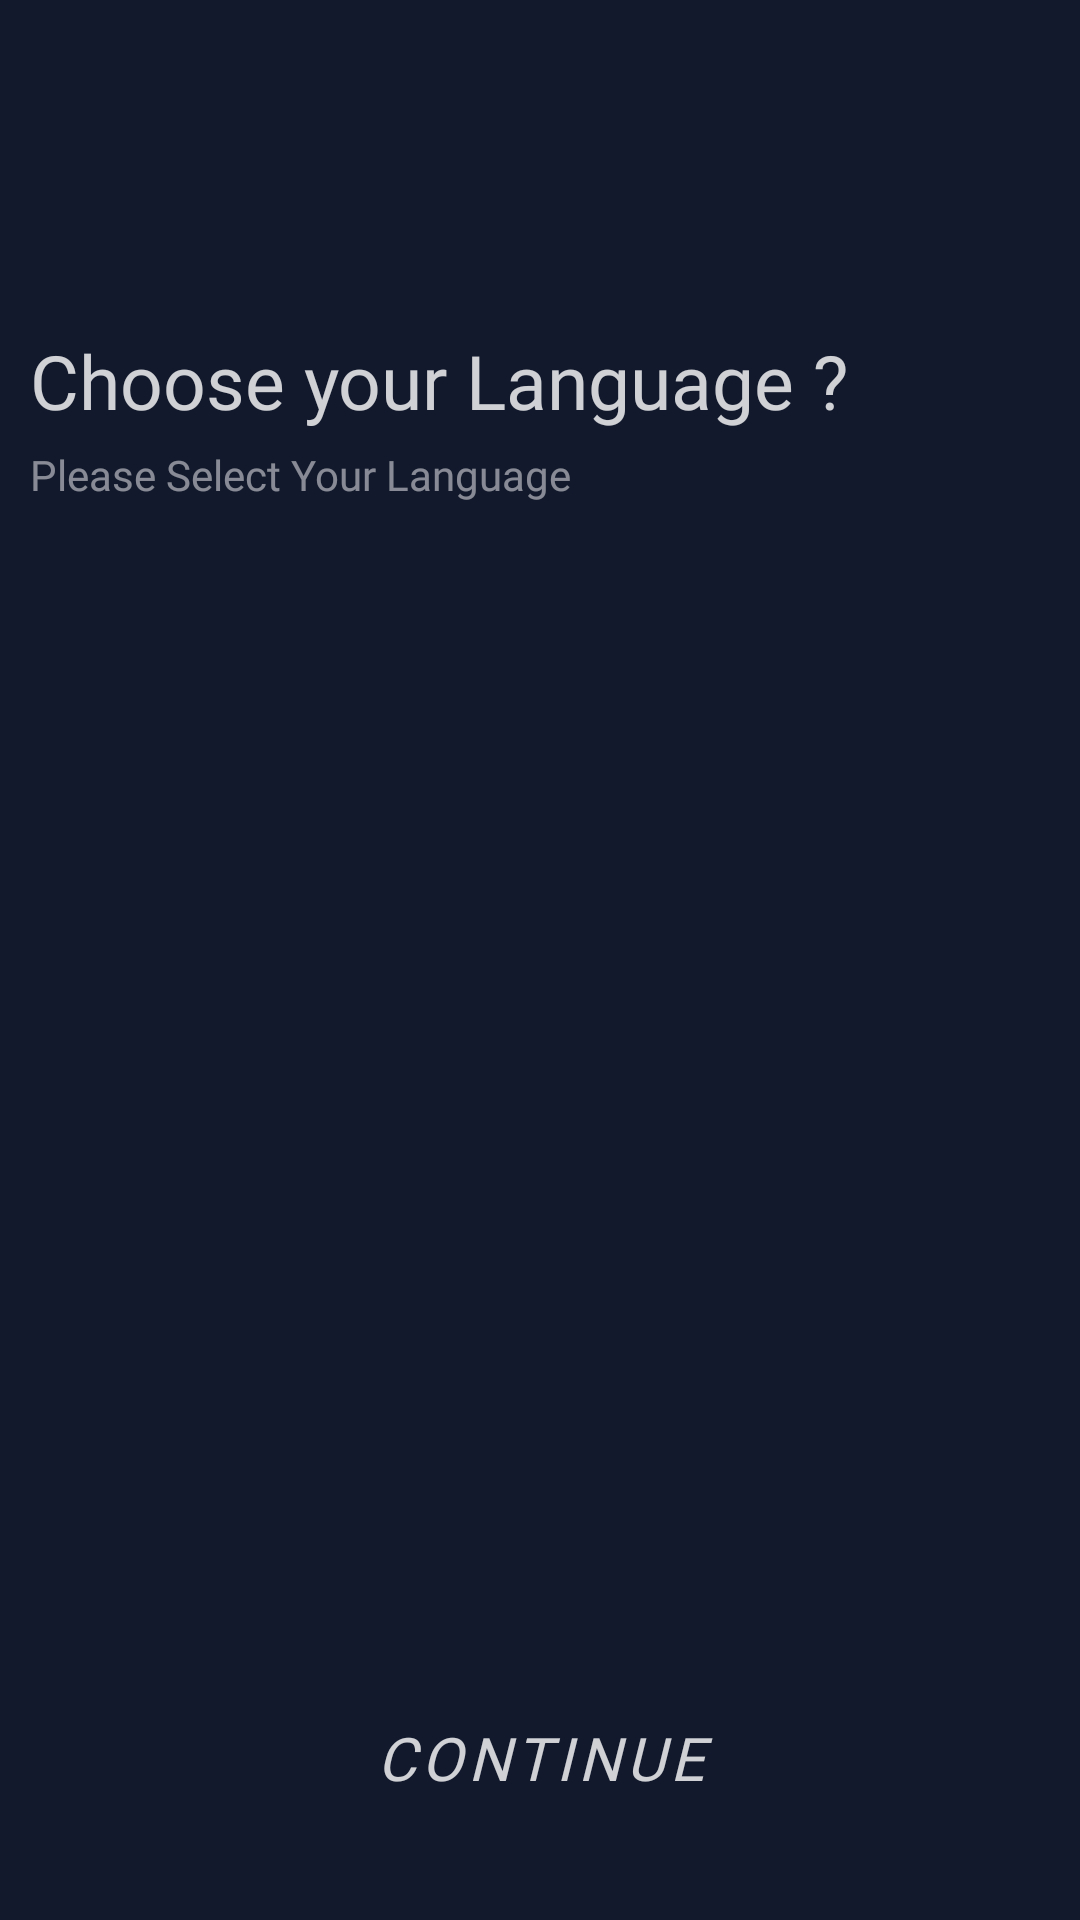

The Android layout XML behind this screen, and the referenced resources:
<!-- AndroidManifest.xml: application theme AppTheme -->
<!-- res/layout/fragment_choose_language.xml -->
<?xml version="1.0" encoding="utf-8"?>
<RelativeLayout xmlns:android="http://schemas.android.com/apk/res/android"
    xmlns:tools="http://schemas.android.com/tools"
    android:layout_width="match_parent"
    android:layout_height="match_parent"
    android:background="@color/walk_through_background"
    tools:context=".WalkThrough.fragments.FragmentChooseLanguage">

    <LinearLayout
        android:layout_width="match_parent"
        android:layout_height="wrap_content"
        android:layout_above="@+id/nextBtn"
        android:layout_alignParentTop="true"
        android:orientation="vertical">

        <ImageView
            android:layout_width="120dp"
            android:layout_height="100dp"
            android:layout_marginBottom="10dp"
            android:src="@drawable/google_translate" />

        <TextView
            android:id="@+id/genderText"
            android:layout_width="match_parent"
            android:layout_height="wrap_content"
            android:layout_marginStart="10dp"
            android:alpha=".8"
            android:fontFamily="@font/brandon_bold"
            android:text="@string/choose_your_language"
            android:textColor="@color/colorWhite"
            android:textSize="25sp"
            android:textStyle="normal" />

        <TextView
            android:id="@+id/subtitle"
            android:layout_width="match_parent"
            android:layout_height="wrap_content"
            android:layout_marginStart="10dp"
            android:layout_marginTop="5dp"
            android:layout_marginBottom="10dp"
            android:alpha=".5"
            android:fontFamily="@font/brandon_bold"
            android:text="@string/please_select_your_language"
            android:textColor="@color/colorWhite"
            android:textSize="14sp"
            android:textStyle="normal" />

        <androidx.recyclerview.widget.RecyclerView
            android:id="@+id/recyclerView"
            android:layout_width="match_parent"
            android:layout_height="match_parent"
            tools:listitem="@layout/country_list" />

    </LinearLayout>

    <include layout="@layout/next_button_layout" />

</RelativeLayout>
<!-- res/layout/country_list.xml (included above) -->
<?xml version="1.0" encoding="utf-8"?>
<LinearLayout xmlns:android="http://schemas.android.com/apk/res/android"
    xmlns:tools="http://schemas.android.com/tools"
    android:id="@+id/layoutHolder"
    android:layout_width="match_parent"
    android:layout_height="wrap_content"
    android:background="?android:selectableItemBackground"
    android:orientation="vertical">

    <LinearLayout
        android:layout_width="match_parent"
        android:layout_height="wrap_content"
        android:layout_gravity="center_vertical"
        android:gravity="center_vertical"
        android:padding="20dp">

        <ImageView
            android:id="@+id/img"
            android:layout_width="50dp"
            android:layout_height="50dp"
            android:background="@drawable/circle"
            android:padding="10dp"
            android:src="@drawable/checkmark"
            android:visibility="invisible" />

        <TextView
            android:id="@+id/name"
            android:layout_width="match_parent"
            android:layout_height="match_parent"
            android:layout_marginStart="10dp"
            android:fontFamily="@font/brandon_bold"
            android:gravity="center_vertical"
            android:textColor="@color/colorWhite"
            android:textSize="20sp"
            tools:text="Country Name" />

    </LinearLayout>

    <View
        android:layout_width="match_parent"
        android:layout_height=".3dp"
        android:alpha=".3"
        android:background="@color/inactiveColor" />

</LinearLayout>
<!-- res/layout/next_button_layout.xml (included above) -->
<?xml version="1.0" encoding="utf-8"?>
<Button xmlns:android="http://schemas.android.com/apk/res/android"
    android:id="@+id/nextBtn"
    style="@style/Widget.MaterialComponents.Button.TextButton"
    android:layout_width="match_parent"
    android:layout_height="wrap_content"
    android:layout_alignParentBottom="true"
    android:layout_margin="30dp"
    android:alpha=".8"
    android:backgroundTint="#9377ff"
    android:elevation="0dp"
    android:fontFamily="@font/nosifer_regular"
    android:padding="10dp"
    android:text="Continue"
    android:textColor="@color/colorWhite"
    android:textSize="20sp"
    android:textStyle="italic" />
<!-- resources referenced by this layout -->
<resources>
  <color name="colorWhite">#FFFFFF</color>
  <color name="inactiveColor">#b2b2b2</color>
  <color name="walk_through_background">#12192c</color>
  <!-- drawable circle (drawable) -->
  <?xml version="1.0" encoding="utf-8"?>
  <shape xmlns:android="http://schemas.android.com/apk/res/android"
      android:shape="oval">
  
      <solid android:color="#55AEAEAE" />
  
      <size
          android:width="100dp"
          android:height="100dp" />
  </shape>
  <string name="choose_your_language">Choose your Language ?</string>
  <string name="please_select_your_language">Please Select Your Language</string>
  <style name="AppTheme" parent="Theme.MaterialComponents.DayNight.NoActionBar">
          <item name="colorPrimary">@color/colorPrimary</item>
          <item name="colorPrimaryDark">@color/colorPrimaryDark</item>
          <item name="colorAccent">@color/colorAccent</item>
          <item name="android:colorBackground">@color/colorPrimary</item>
          <item name="colorNavigationItem">@color/menu_item_color_state</item>
          <item name="colorNavigationItemSelected">@color/colorWhite</item>
          <item name="drawableNavigationItemBackground">@drawable/menu_background_color_state</item>
          <item name="android:dialogTheme">@style/AppDialogTheme</item>
      </style>
  <color name="colorPrimary">#F2F3F5</color>
  <color name="colorPrimaryDark">#d32f2f</color>
  <color name="colorAccent">#C6D32F2F</color>
  <style name="AppDialogTheme" parent="Theme.MaterialComponents.Dialog">
          <item name="android:windowNoTitle">false</item>
          <item name="android:windowFullscreen">false</item>
          <item name="android:windowIsTranslucent">true</item>
          <item name="android:windowBackground">@android:color/transparent</item>
          <item name="android:windowIsFloating">true</item>
          <item name="android:windowCloseOnTouchOutside">true</item>
      </style>
</resources>
